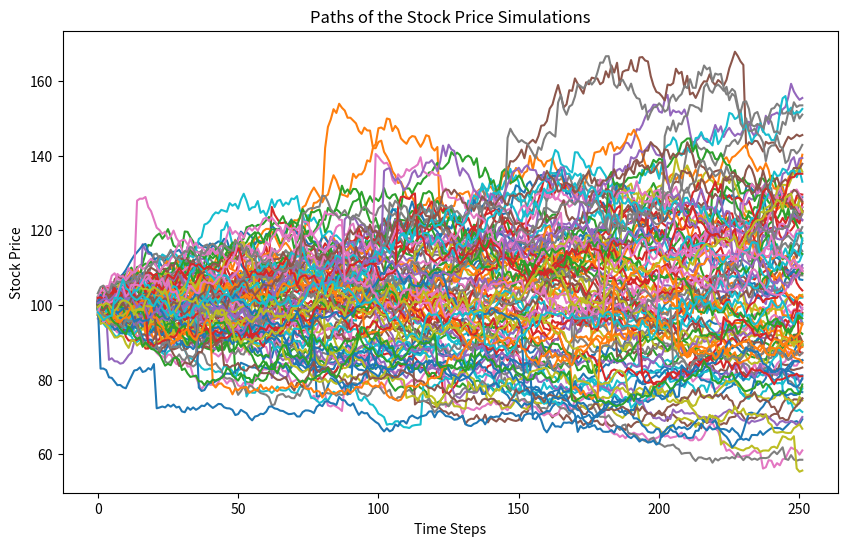

The matplotlib source for this figure:
import numpy as np
import matplotlib.pyplot as plt

def simulate_stock_price_with_events(S0, mu, sigma, T, dt, event_prob, event_impact_range):
    N = int(T / dt)
    t = np.linspace(0, T, N)
    W = np.random.standard_normal(size=N)
    W = np.cumsum(W) * np.sqrt(dt)  # Brownian motion
    X = (mu - 0.5 * sigma**2) * t + sigma * W
    S = S0 * np.exp(X)

    # Introduce random events
    for i in range(1, N):
        if np.random.rand() < event_prob:
            impact = np.random.uniform(event_impact_range[0], event_impact_range[1])
            S[i:] *= (1 + impact)  # Apply the event's impact to the stock price

    return S

def plot_simulation_paths(S0, mu, sigma, T, dt, N, event_prob, event_impact_range, num_paths):
    plt.figure(figsize=(10, 6))
    for _ in range(num_paths):
        prices = simulate_stock_price_with_events(S0, mu, sigma, T, dt, event_prob, event_impact_range)
        plt.plot(prices)

    plt.title('Paths of the Stock Price Simulations')
    plt.xlabel('Time Steps')
    plt.ylabel('Stock Price')
    plt.show()

# Parameters
S0 = 100  # Initial stock price
mu = 0.05  # Expected return
sigma = 0.2  # Volatility
T = 1  # Total time in years
dt = 1/252  # Time step (daily steps assuming 252 trading days per year)
N = 10000  # Number of simulations
event_prob = 0.01  # Probability of an event at each step
event_impact_range = (-0.2, 0.2)  # Range of event impacts
num_paths = 100  # Number of paths to plot

plot_simulation_paths(S0, mu, sigma, T, dt, N, event_prob, event_impact_range, num_paths)
